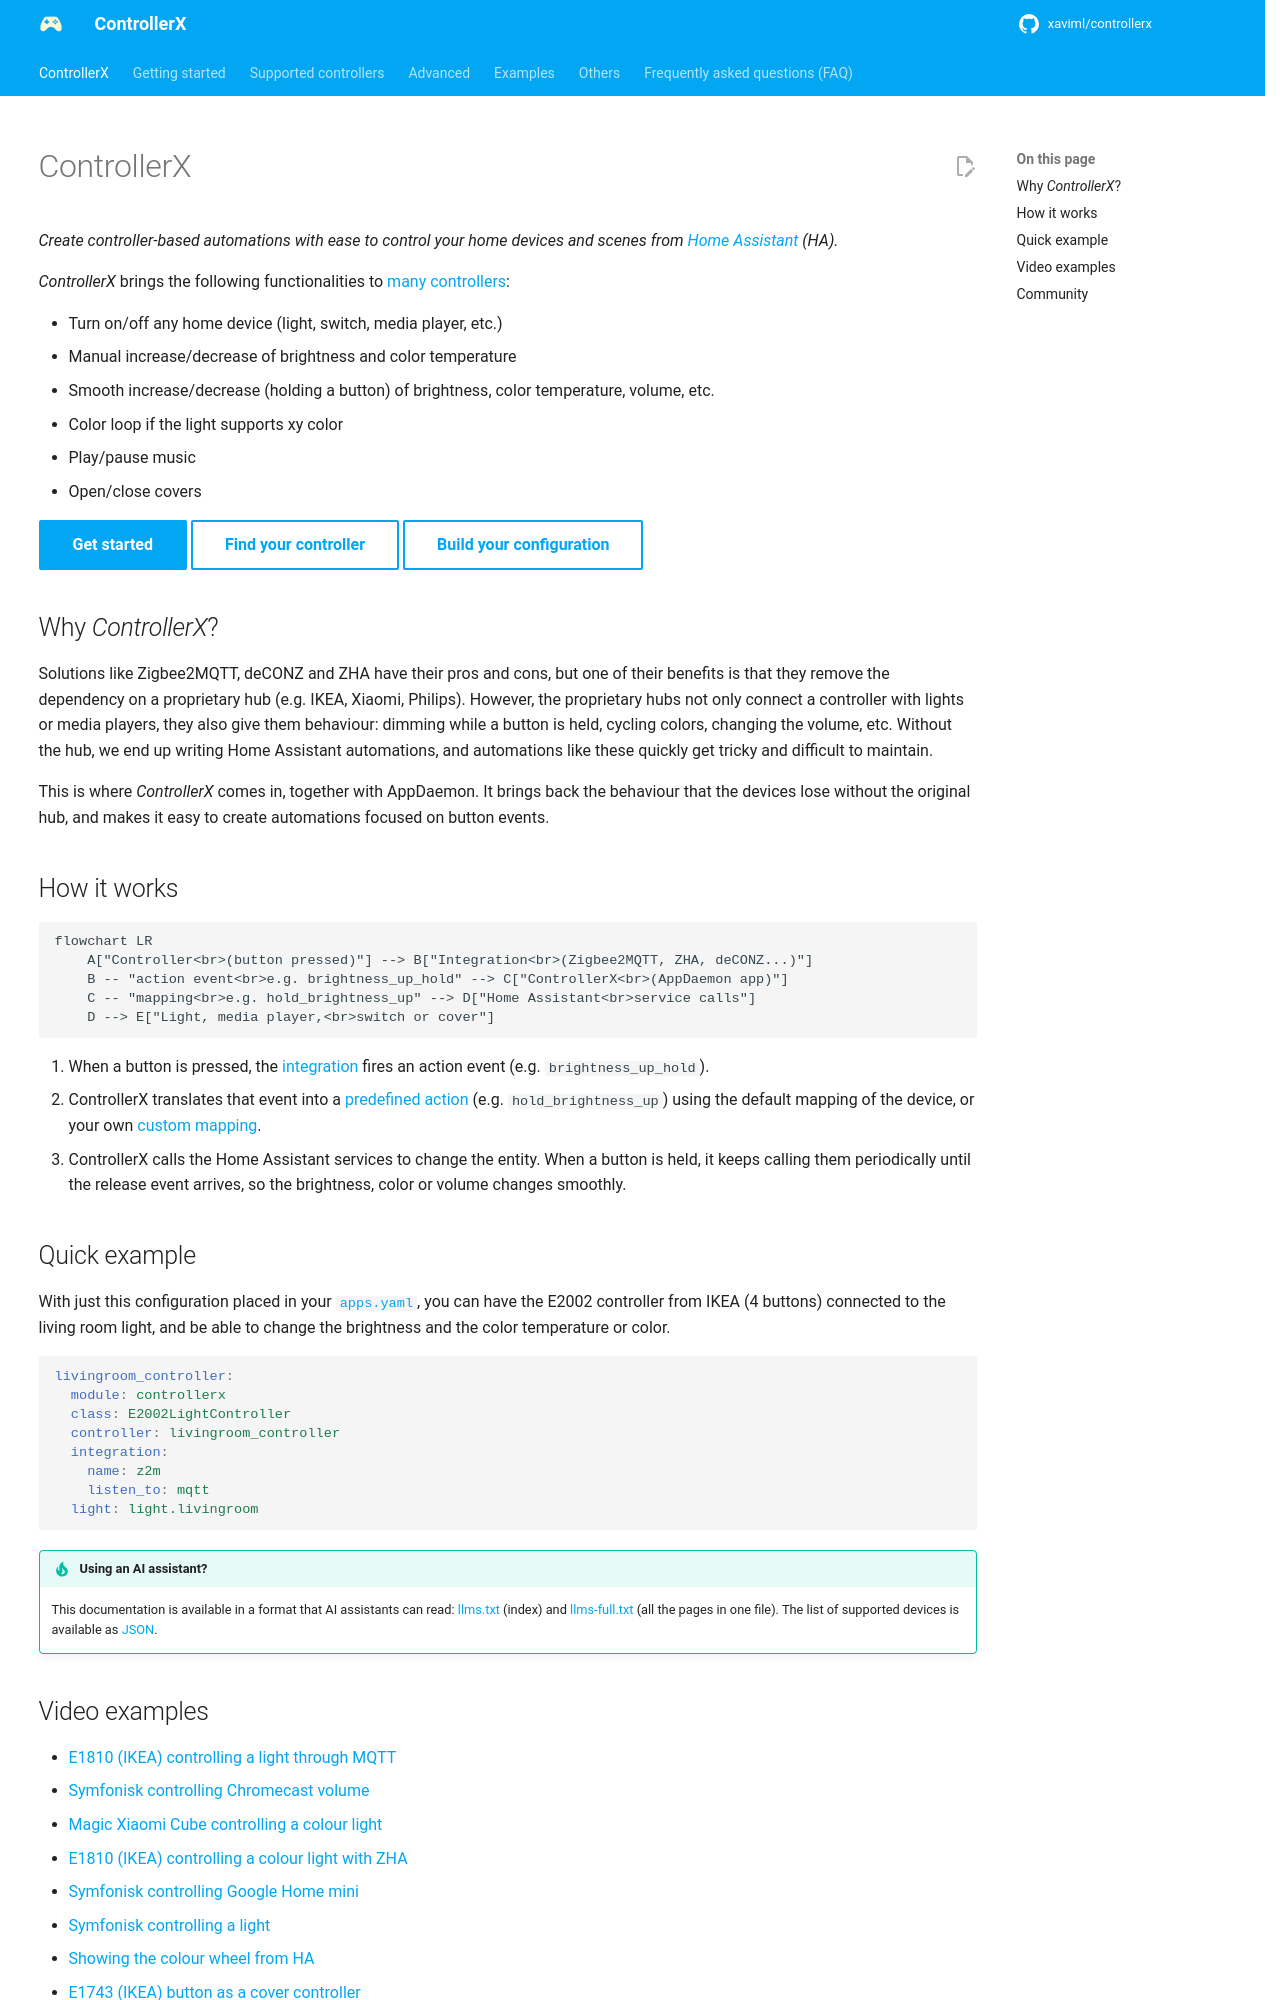

repository: xaviml/controllerx · page: index.html · generator: mkdocs

---
title: ControllerX
description: ControllerX is an AppDaemon app for Home Assistant that brings full functionality to button controllers (IKEA, Philips Hue, Aqara, Tuya...) to control lights, media players, switches and covers.
hide:
  - navigation
---

# ControllerX

_Create controller-based automations with ease to control your home devices and scenes from [Home Assistant](https://www.home-assistant.io/) (HA)._

_ControllerX_ brings the following functionalities to [many controllers](controllers/index.md):

- Turn on/off any home device (light, switch, media player, etc.)
- Manual increase/decrease of brightness and color temperature
- Smooth increase/decrease (holding a button) of brightness, color temperature, volume, etc.
- Color loop if the light supports xy color
- Play/pause music
- Open/close covers

[Get started](start/installation.md){ .md-button .md-button--primary } [Find your controller](controllers/index.md){ .md-button } [Build your configuration](start/config-builder.md){ .md-button }

## Why _ControllerX_?

Solutions like Zigbee2MQTT, deCONZ and ZHA have their pros and cons, but one of their benefits is that they remove the dependency on a proprietary hub (e.g. IKEA, Xiaomi, Philips). However, the proprietary hubs not only connect a controller with lights or media players, they also give them behaviour: dimming while a button is held, cycling colors, changing the volume, etc. Without the hub, we end up writing Home Assistant automations, and automations like these quickly get tricky and difficult to maintain.

This is where _ControllerX_ comes in, together with AppDaemon. It brings back the behaviour that the devices lose without the original hub, and makes it easy to create automations focused on button events.

## How it works

```mermaid
flowchart LR
    A["Controller<br>(button pressed)"] --> B["Integration<br>(Zigbee2MQTT, ZHA, deCONZ...)"]
    B -- "action event<br>e.g. brightness_up_hold" --> C["ControllerX<br>(AppDaemon app)"]
    C -- "mapping<br>e.g. hold_brightness_up" --> D["Home Assistant<br>service calls"]
    D --> E["Light, media player,<br>switch or cover"]
```

1. When a button is pressed, the [integration](start/integrations/index.md) fires an action event (e.g. `brightness_up_hold`).
2. ControllerX translates that event into a [predefined action](advanced/predefined-actions.md) (e.g. `hold_brightness_up`) using the default mapping of the device, or your own [custom mapping](advanced/index.md).
3. ControllerX calls the Home Assistant services to change the entity. When a button is held, it keeps calling them periodically until the release event arrives, so the brightness, color or volume changes smoothly.

## Quick example

With just this configuration placed in your [`apps.yaml`](start/configuration.md), you can have the E2002 controller from IKEA (4 buttons) connected to the living room light, and be able to change the brightness and the color temperature or color.

```yaml
livingroom_controller:
  module: controllerx
  class: E2002LightController
  controller: livingroom_controller
  integration:
    name: z2m
    listen_to: mqtt
  light: light.livingroom
```

!!! tip "Using an AI assistant?"

    This documentation is available in a format that AI assistants can read: [llms.txt](https://xaviml.github.io/controllerx/llms.txt) (index) and [llms-full.txt](https://xaviml.github.io/controllerx/llms-full.txt) (all the pages in one file). The list of supported devices is available as [JSON](controllers/devices.json).
